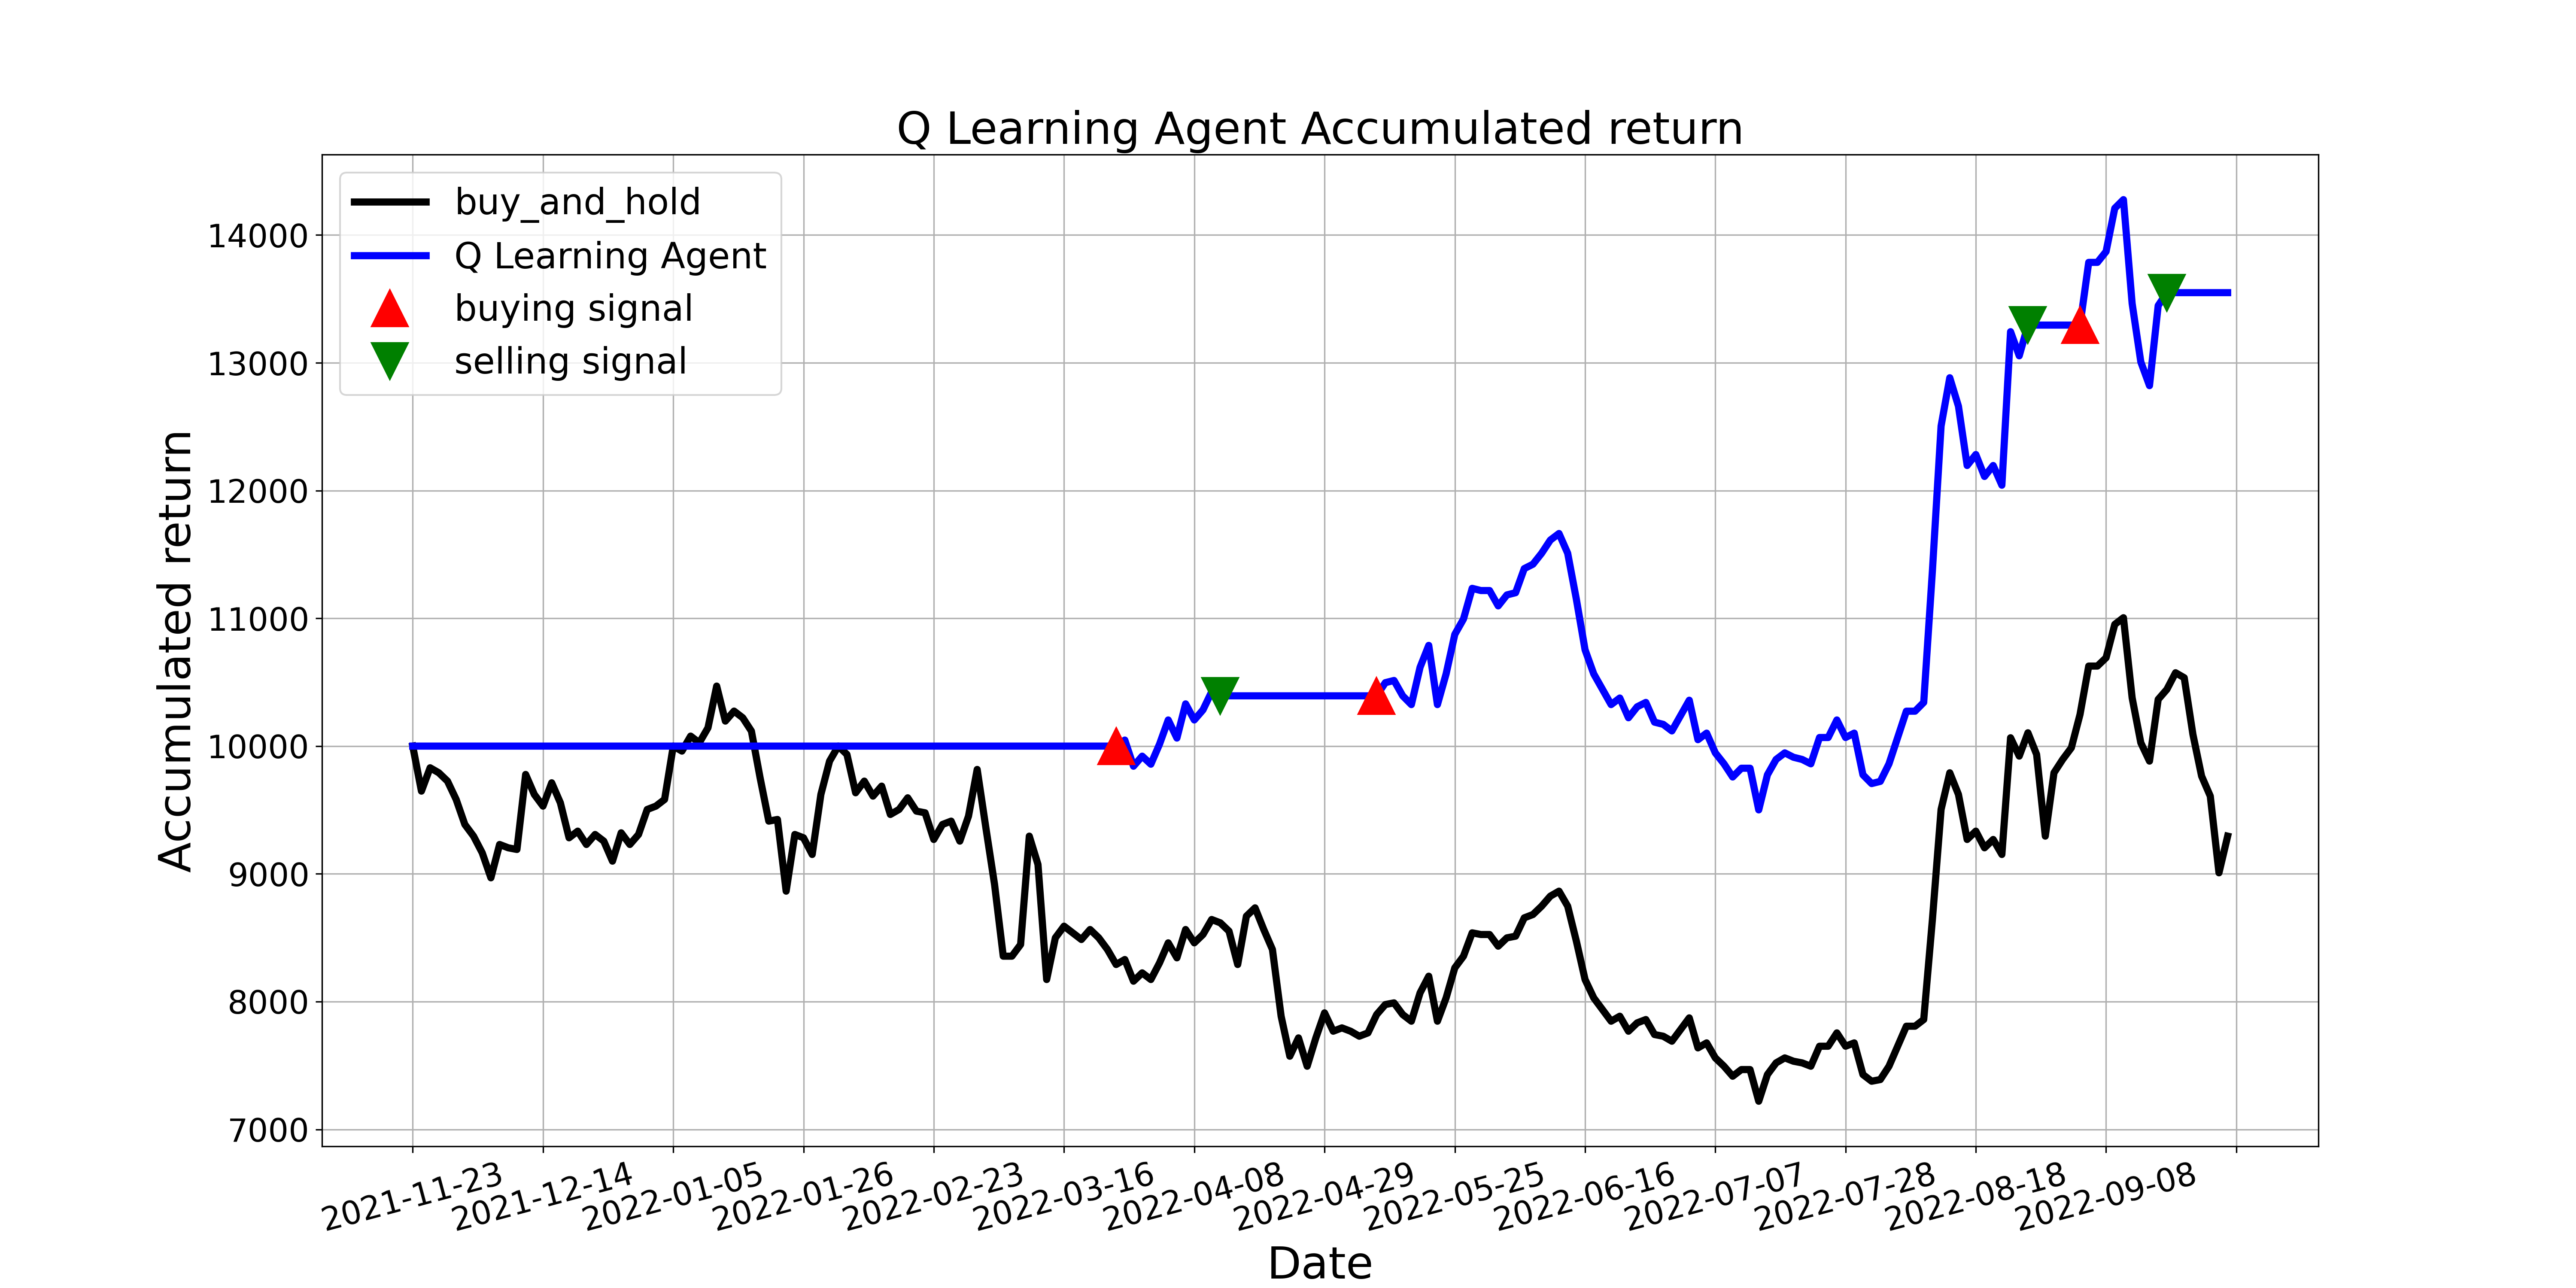

The file beside this chart, header and first rows:
, tradeDate, B&H, action, operation, return
0, 2021-11-23, 10000, 0, 0, 10000
1, 2021-11-24, 9648, 6, 0, 10000
2, 2021-11-25, 9830, 8, 0, 10000
3, 2021-11-26, 9791, 0, 0, 10000
4, 2021-11-29, 9726, 6, 0, 10000
5, 2021-11-30, 9582, 8, 0, 10000
6, 2021-12-01, 9387, 11, 0, 10000
7, 2021-12-02, 9295, 3, 0, 10000
8, 2021-12-03, 9165, 6, 0, 10000
9, 2021-12-06, 8969, 0, 0, 10000
10, 2021-12-07, 9230, 6, 0, 10000
11, 2021-12-08, 9204, 6, 0, 10000
12, 2021-12-09, 9191, 0, 0, 10000
13, 2021-12-10, 9778, 6, 0, 10000
14, 2021-12-13, 9622, 11, 0, 10000
15, 2021-12-14, 9530, 10, 0, 10000
16, 2021-12-15, 9713, 6, 0, 10000
17, 2021-12-16, 9556, 3, 0, 10000
18, 2021-12-17, 9282, 8, 0, 10000
19, 2021-12-20, 9334, 11, 0, 10000
20, 2021-12-21, 9230, 6, 0, 10000
21, 2021-12-22, 9308, 6, 0, 10000
22, 2021-12-23, 9256, 2, 0, 10000
23, 2021-12-24, 9100, 3, 0, 10000
24, 2021-12-27, 9321, 6, 0, 10000
25, 2021-12-28, 9230, 11, 0, 10000
26, 2021-12-29, 9308, 6, 0, 10000
27, 2021-12-30, 9504, 6, 0, 10000
28, 2021-12-31, 9530, 8, 0, 10000
29, 2022-01-04, 9582, 6, 0, 10000
30, 2022-01-05, 10000, 6, 0, 10000
31, 2022-01-06, 9961, 5, 0, 10000
32, 2022-01-07, 10078, 8, 0, 10000
33, 2022-01-10, 10026, 11, 0, 10000
34, 2022-01-11, 10144, 10, 0, 10000
35, 2022-01-12, 10470, 5, 0, 10000
36, 2022-01-13, 10196, 11, 0, 10000
37, 2022-01-14, 10274, 3, 0, 10000
38, 2022-01-17, 10222, 11, 0, 10000
39, 2022-01-18, 10117, 0, 0, 10000
40, 2022-01-19, 9752, 6, 0, 10000
41, 2022-01-20, 9413, 11, 0, 10000
42, 2022-01-21, 9426, 3, 0, 10000
43, 2022-01-24, 8865, 6, 0, 10000
44, 2022-01-25, 9308, 6, 0, 10000
45, 2022-01-26, 9282, 6, 0, 10000
46, 2022-01-27, 9152, 6, 0, 10000
47, 2022-01-28, 9622, 6, 0, 10000
48, 2022-02-07, 9883, 6, 0, 10000
49, 2022-02-08, 10000, 8, 0, 10000
50, 2022-02-09, 9935, 10, 0, 10000
51, 2022-02-10, 9635, 6, 0, 10000
52, 2022-02-11, 9726, 8, 0, 10000
53, 2022-02-14, 9608, 11, 0, 10000
54, 2022-02-15, 9687, 8, 0, 10000
55, 2022-02-16, 9465, 11, 0, 10000
56, 2022-02-17, 9504, 0, 0, 10000
57, 2022-02-18, 9595, 6, 0, 10000
58, 2022-02-21, 9491, 6, 0, 10000
59, 2022-02-22, 9478, 11, 0, 10000
... 150 more rows
